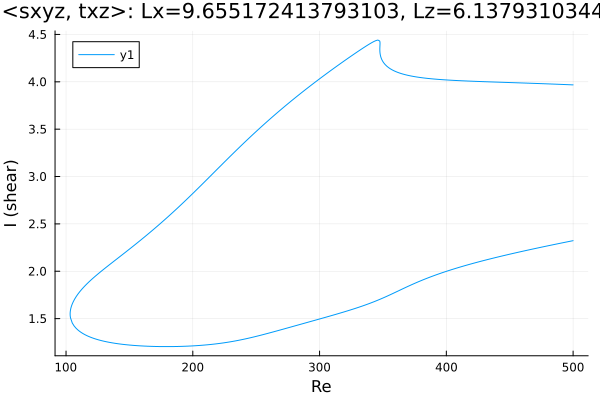

Data behind this chart, as committed beside it:
Re, shear
500.0, 3.967
499.2, 3.968
497.8, 3.969
496.4, 3.969
494.9, 3.97
493.5, 3.971
492.1, 3.972
490.7, 3.973
489.3, 3.973
487.9, 3.974
486.5, 3.975
485, 3.975
483.6, 3.976
482.2, 3.977
480.8, 3.978
479.4, 3.978
478, 3.979
476.6, 3.98
475.1, 3.98
473.7, 3.981
472.3, 3.982
470.9, 3.983
469.5, 3.983
468.1, 3.984
466.7, 3.985
465.2, 3.985
463.8, 3.986
463.1, 3.986
461.7, 3.987
460.3, 3.987
458.9, 3.988
457.5, 3.989
456.1, 3.989
454.7, 3.99
453.2, 3.991
451.8, 3.991
450.4, 3.992
449, 3.993
447.6, 3.993
446.2, 3.994
444.8, 3.994
443.3, 3.995
441.9, 3.996
440.5, 3.996
439.1, 3.997
437.7, 3.998
436.3, 3.998
434.9, 3.999
433.4, 4
432, 4
430.6, 4.001
429.2, 4.002
427.8, 4.002
426.4, 4.003
425, 4.004
423.5, 4.004
422.1, 4.005
420.7, 4.006
419.3, 4.007
417.9, 4.007
... 645 more rows
